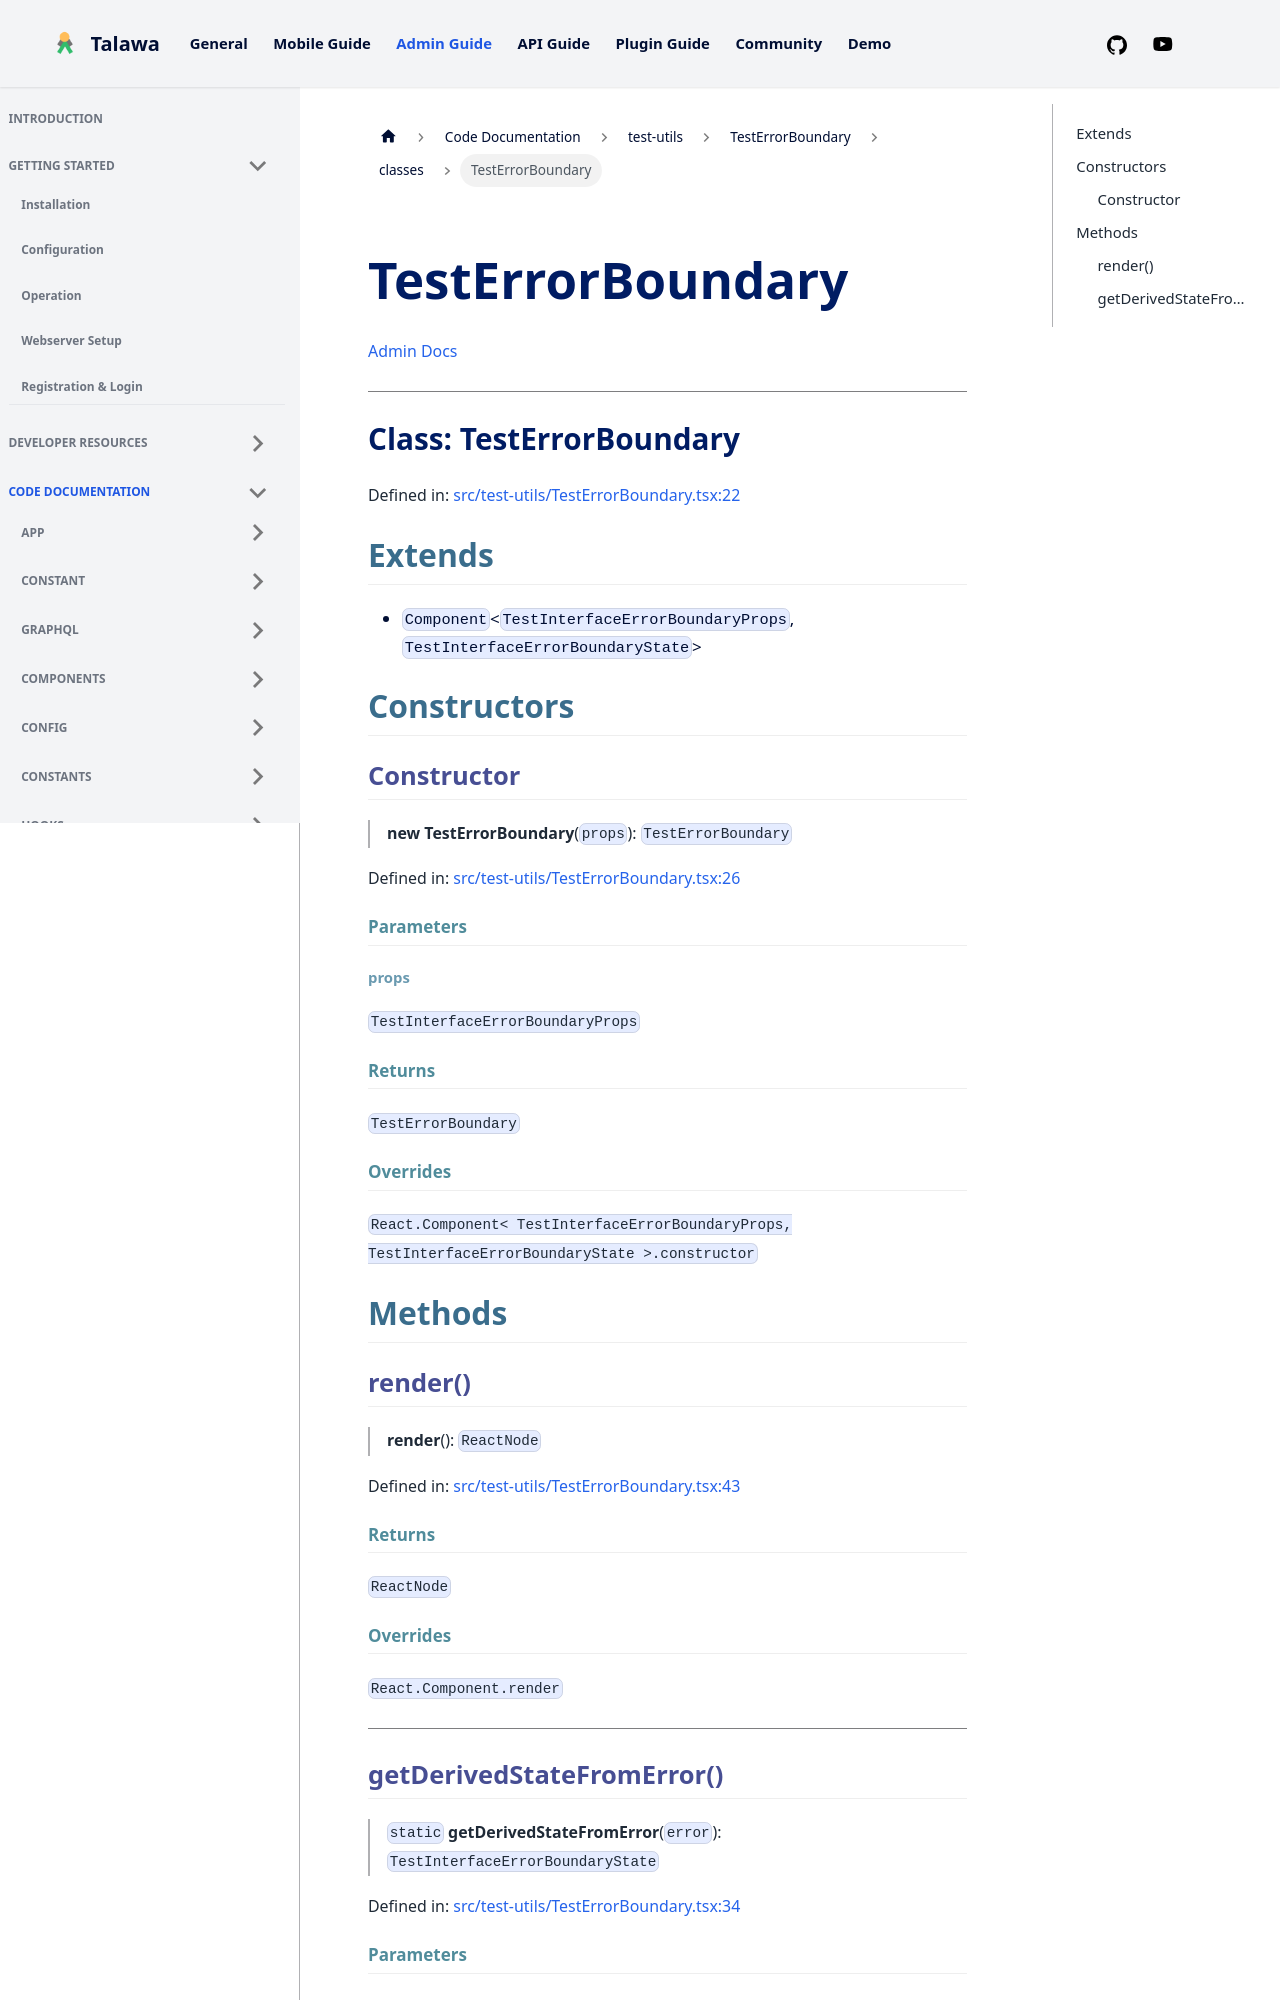

repository: PalisadoesFoundation/talawa-admin · page: docs/auto-docs/test-utils/TestErrorBoundary/classes/TestErrorBoundary/index.html · generator: docusaurus

[Admin Docs](/)

***

# Class: TestErrorBoundary

Defined in: [src/test-utils/TestErrorBoundary.tsx:22](https://github.com/PalisadoesFoundation/talawa-admin/blob/main/src/test-utils/TestErrorBoundary.tsx#L22)

## Extends

- `Component`\<`TestInterfaceErrorBoundaryProps`, `TestInterfaceErrorBoundaryState`\>

## Constructors

### Constructor

> **new TestErrorBoundary**(`props`): `TestErrorBoundary`

Defined in: [src/test-utils/TestErrorBoundary.tsx:26](https://github.com/PalisadoesFoundation/talawa-admin/blob/main/src/test-utils/TestErrorBoundary.tsx#L26)

#### Parameters

##### props

`TestInterfaceErrorBoundaryProps`

#### Returns

`TestErrorBoundary`

#### Overrides

`React.Component< TestInterfaceErrorBoundaryProps, TestInterfaceErrorBoundaryState >.constructor`

## Methods

### render()

> **render**(): `ReactNode`

Defined in: [src/test-utils/TestErrorBoundary.tsx:43](https://github.com/PalisadoesFoundation/talawa-admin/blob/main/src/test-utils/TestErrorBoundary.tsx#L43)

#### Returns

`ReactNode`
